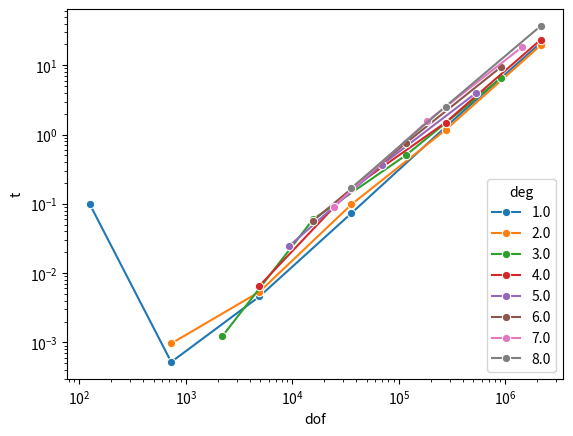

Reproduce this figure in Python.
# -*- coding: utf-8 -*-
import pandas as pd
import numpy as np
import seaborn as sns
import matplotlib.pyplot as plt

data = [
    [
        0.0013361,
        0.0022718,
        0.0134112,
        0.0429532,
        0.120288,
        0.234079,
        0.3289,
        0.0021258,
        0.0242624,
        0.158767,
        0.430429,
        1.08725,
        1.99486,
        2.9304,
        4.29565,
        0.0208103,
        0.380908,
        1.64752,
        3.05469,
        9.3191,
        20.3523,
        36.417,
        0.689274,
        5.66339,
        23.4935,
        9.44485,
    ],
    [
        2.0,
        3.0,
        4.0,
        5.0,
        6.0,
        7.0,
        8.0,
        1.0,
        2.0,
        3.0,
        4.0,
        5.0,
        6.0,
        7.0,
        8.0,
        1.0,
        2.0,
        3.0,
        4.0,
        5.0,
        6.0,
        7.0,
        1.0,
        2.0,
        3.0,
        1.0,
    ],
    [
        729.0,
        2197.0,
        4913.0,
        9261.0,
        15625.0,
        24389.0,
        35937.0,
        729.0,
        4913.0,
        15625.0,
        35937.0,
        68921.0,
        117649.0,
        185193.0,
        274625.0,
        4913.0,
        35937.0,
        117649.0,
        274625.0,
        531441.0,
        912673.0,
        1.4429e6,
        35937.0,
        274625.0,
        912673.0,
        274625.0,
    ],
]

# toll 1e-8
data2 = [[0.165597,0.0010963,0.0018639,0.0091664,0.0208009,0.0774601,0.122326,0.203733,0.0021146,0.024555,0.0999941,0.247676,0.478682,1.12485,2.01639,3.18558,0.0103611,0.209682,1.01921,1.94751,5.43775,11.9742,21.6193,35.6597,0.321349,3.72898,10.9405,40.2663,7.44147,50.6924,129.362],
[1.0,2.0,3.0,4.0,5.0,6.0,7.0,8.0,1.0,2.0,3.0,4.0,5.0,6.0,7.0,8.0,1.0,2.0,3.0,4.0,5.0,6.0,7.0,8.0,1.0,2.0,3.0,4.0,1.0,2.0,1.0],
[125.0,729.0,2197.0,4913.0,9261.0,15625.0,24389.0,35937.0,729.0,4913.0,15625.0,35937.0,68921.0,117649.0,185193.0,274625.0,4913.0,35937.0,117649.0,274625.0,531441.0,912673.0,1.4429e6,2.14669e6,35937.0,274625.0,912673.0,2.14669e6,274625.0,2.14669e6,2.14669e6]]

# toll 1e-8, csr
data3 = [[0.0993376,0.0009634,0.0012214,0.0065561,0.0243561,0.0565923,0.0914451,0.169195,0.0005205,0.0053686,0.0595477,0.165654,0.36337,0.763537,1.55739,2.53767,0.0045981,0.0981515,0.508181,1.49079,3.98112,9.45626,18.4198,36.881,0.073352,1.16573,6.58256,23.318,1.28189,19.4253,21.0488],
[1.0,2.0,3.0,4.0,5.0,6.0,7.0,8.0,1.0,2.0,3.0,4.0,5.0,6.0,7.0,8.0,1.0,2.0,3.0,4.0,5.0,6.0,7.0,8.0,1.0,2.0,3.0,4.0,1.0,2.0,1.0],
[125.0,729.0,2197.0,4913.0,9261.0,15625.0,24389.0,35937.0,729.0,4913.0,15625.0,35937.0,68921.0,117649.0,185193.0,274625.0,4913.0,35937.0,117649.0,274625.0,531441.0,912673.0,1.4429e6,2.14669e6,35937.0,274625.0,912673.0,2.14669e6,274625.0,2.14669e6,2.14669e6]]
plt.figure()
data = np.array(data3)
df = pd.DataFrame(data.T, columns=["t", "deg", "dof"])

sns.lineplot(data=df, x="dof", y="t", hue="deg", palette="tab10", marker="o")
# plt.plot(df.dof, df.dof * 1e-5, "k--")
# plt.plot(df.dof, (df.dof * 1e-5)**2, "k--")

plt.yscale("log")
plt.xscale("log")
plt.show()
